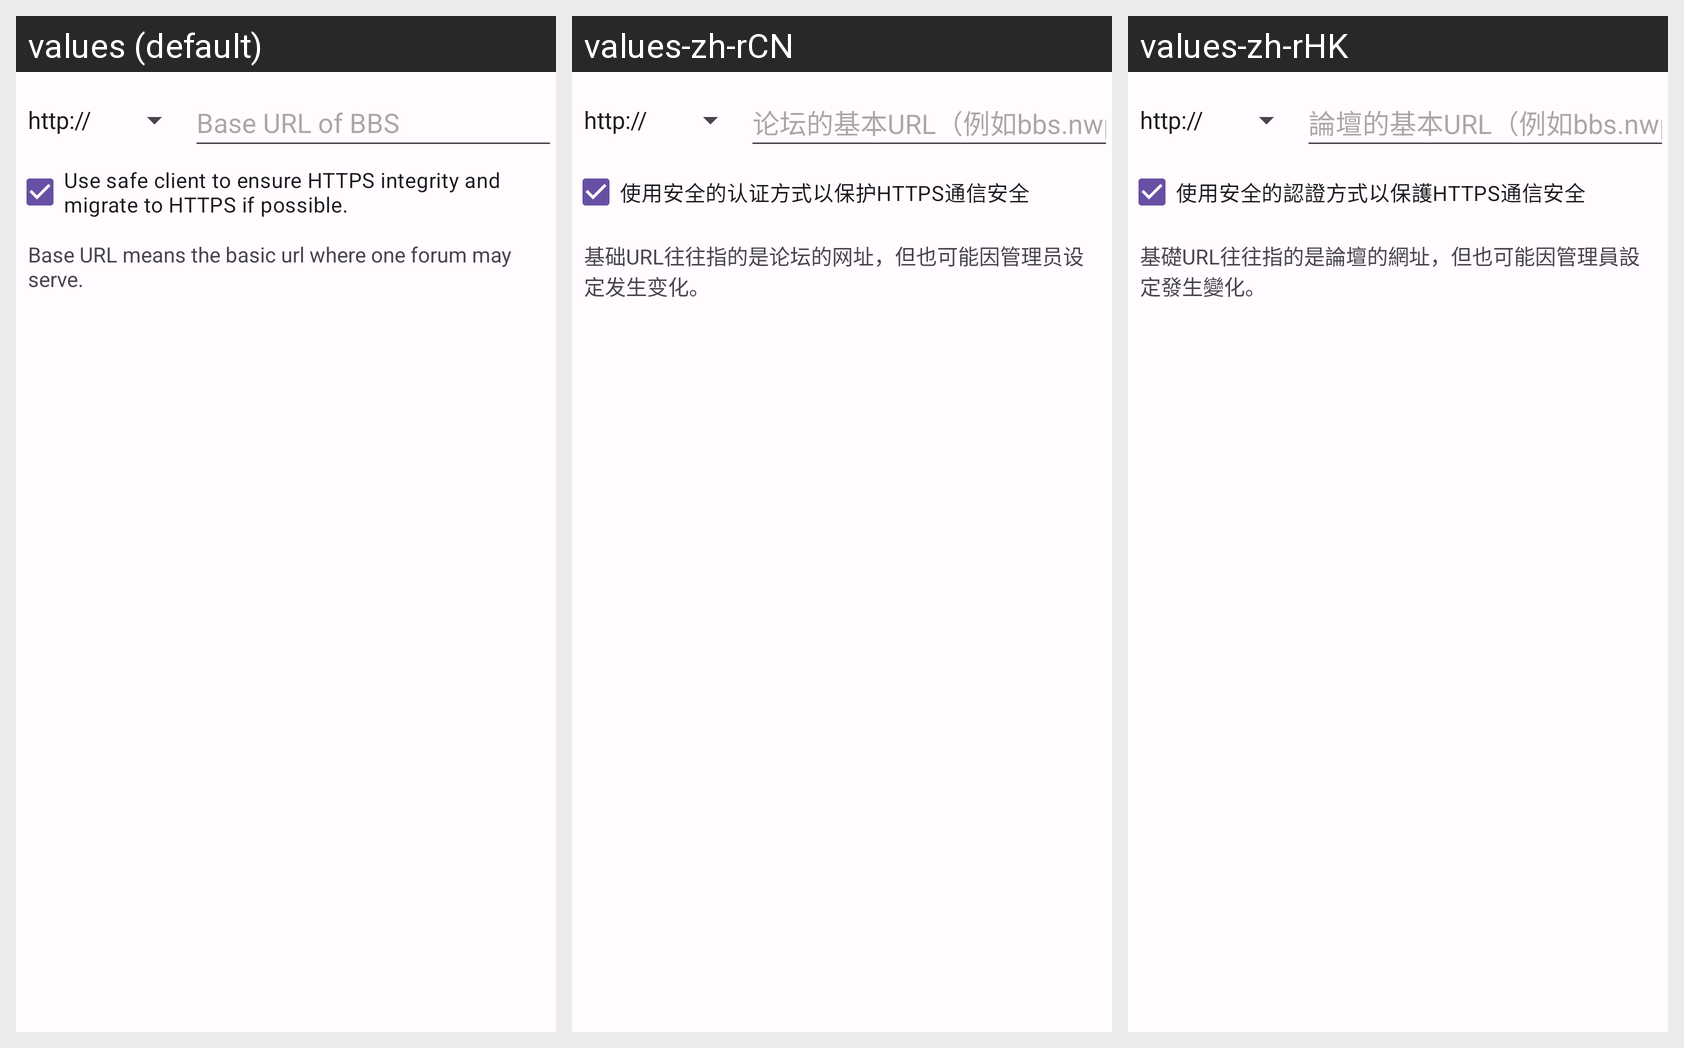

For this localized Android screen grid, give each drawn string resource with its value in every locale shown.
Android screen res/layout/dialog_add_new_forum.xml rendered under 3 locales, left to right: values (default), values-zh-rCN, values-zh-rHK. Device: Nexus 5 (rendered at 1080×1920; each locale shown at half size, 540×960, under a caption strip naming it); theme AppTheme.
Strings drawn on this screen, with the default value and each locale's value (text and hints the layout hard-codes, and strings that could not be matched under every locale, appear in the picture but are not listed):

bbs_input_a_base_url
  values: Base URL of BBS
  values-zh-rCN: 论坛的基本URL（例如bbs.nwpu.edu.cn）
  values-zh-rHK: 論壇的基本URL（例如bbs.nwpu.edu.cn）

add_a_forum_by_url_safe_client_check
  values: Use safe client to ensure HTTPS integrity and migrate to HTTPS if possible.
  values-zh-rCN: 使用安全的认证方式以保护HTTPS通信安全
  values-zh-rHK: 使用安全的認證方式以保護HTTPS通信安全

add_a_forum_help_text
  values: Base URL means the basic url where one forum may serve.
  values-zh-rCN: 基础URL往往指的是论坛的网址，但也可能因管理员设定发生变化。
  values-zh-rHK: 基礎URL往往指的是論壇的網址，但也可能因管理員設定發生變化。
